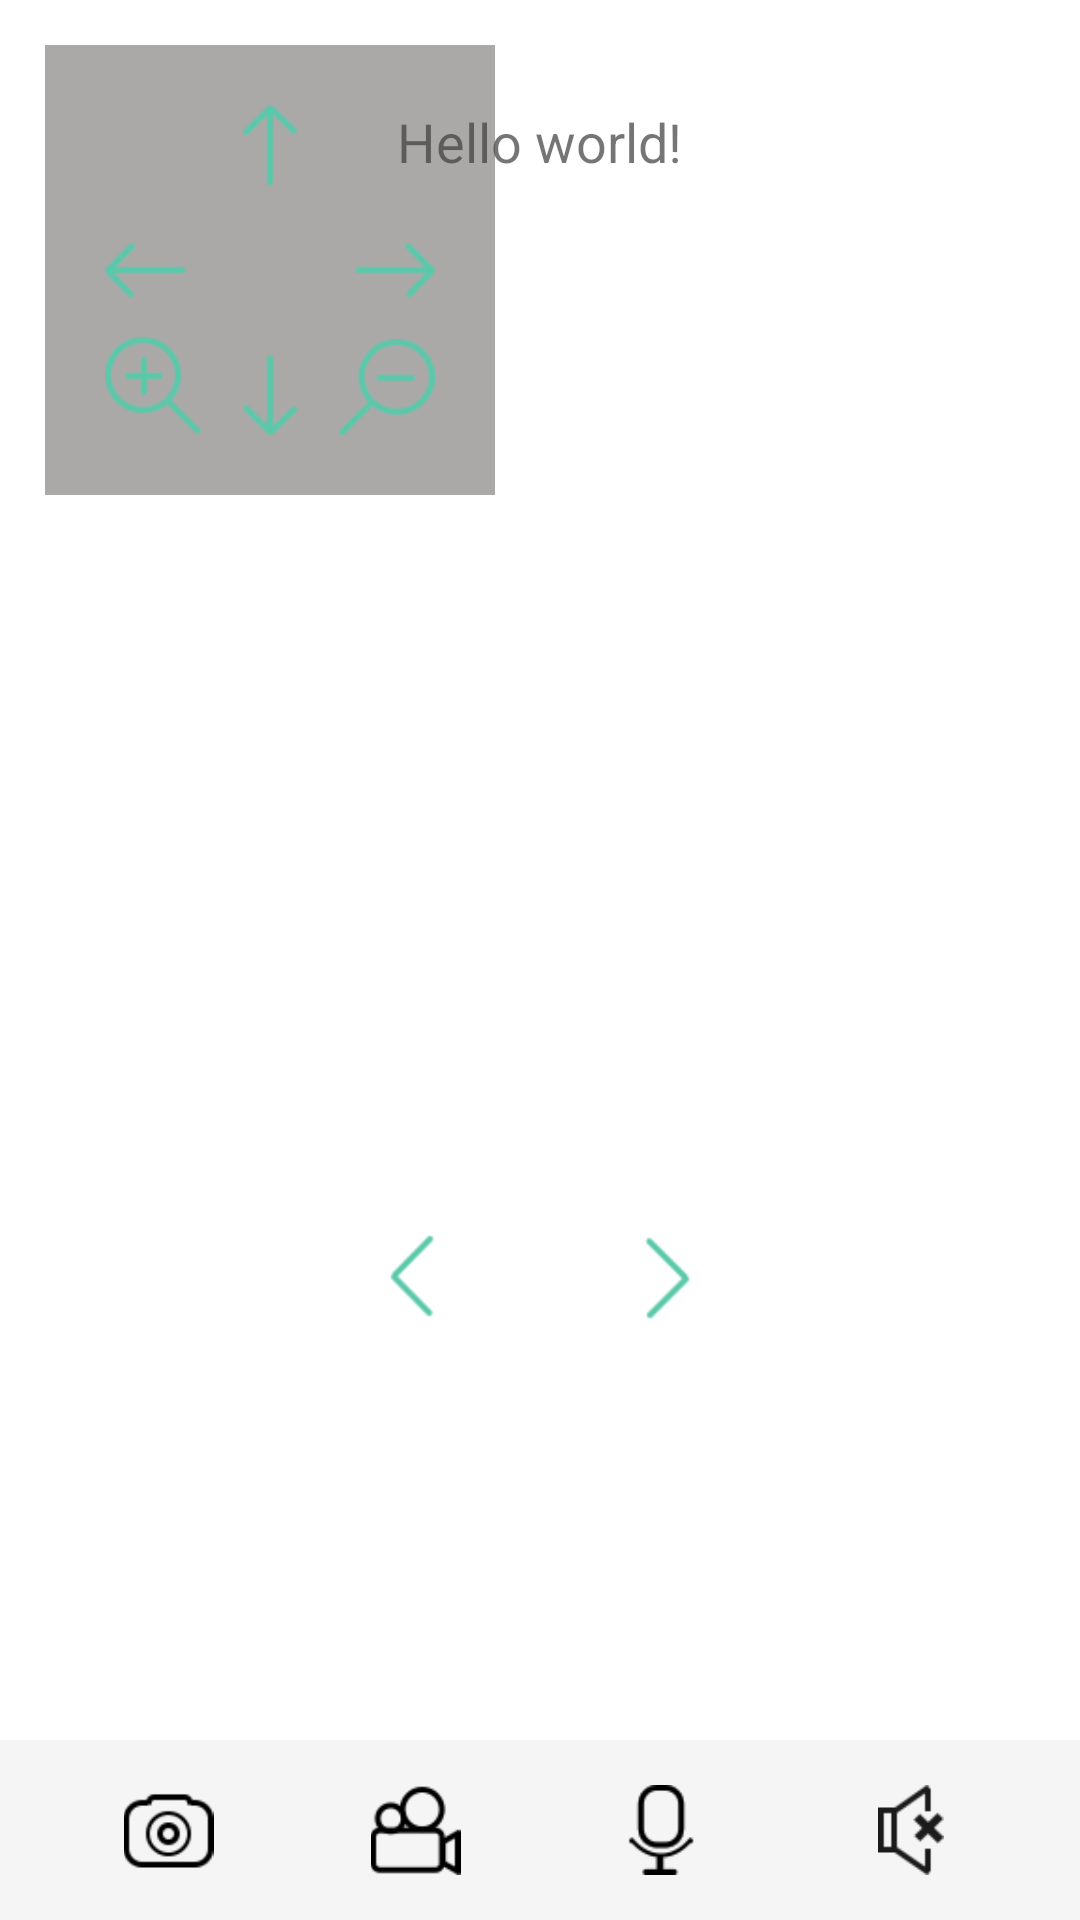

Reconstruct the res/layout file that produces this screen, plus the resources it refers to.
<!-- AndroidManifest.xml: activity theme OverlayAppTheme -->
<!-- res/layout/activity_real_time_preview.xml -->
<RelativeLayout xmlns:android="http://schemas.android.com/apk/res/android"
    android:id="@+id/main_panel"
    android:layout_width="match_parent"
    android:layout_height="match_parent"
    android:background="#ffffff" >

    <FrameLayout
        android:layout_width="wrap_content"
        android:layout_height="match_parent"
        android:layout_above="@+id/actions"
        android:layout_alignParentRight="true"
        android:layout_alignParentTop="true"
        android:layout_marginRight="130dip" >

        <View
            android:id="@+id/anchor"
            android:layout_width="1dip"
            android:layout_height="1dip" />
    </FrameLayout>

    <TextView
        android:id="@+id/channel_name"
        android:layout_width="wrap_content"
        android:layout_height="wrap_content"
        android:layout_centerHorizontal="true"
        android:layout_marginTop="20dip"
        android:padding="15dip"
        android:text="@string/hello_world"
        android:textSize="18sp" />

    <RelativeLayout
        android:id="@+id/surface_panel"
        android:layout_width="400dip"
        android:layout_height="300dip"
        android:layout_below="@id/channel_name"
        android:layout_centerHorizontal="true" >

        <View
            android:id="@+id/surface_mask"
            android:layout_width="match_parent"
            android:layout_height="match_parent"
            android:background="@android:color/transparent" />

        <android.support.v4.view.ViewPager
            android:id="@+id/view_pager"
            android:layout_width="match_parent"
            android:layout_height="match_parent" />
    </RelativeLayout>

    <LinearLayout
        android:id="@+id/indicater"
        android:layout_width="match_parent"
        android:layout_height="wrap_content"
        android:layout_below="@id/surface_panel"
        android:layout_marginTop="15dip"
        android:gravity="center"
        android:padding="15dip" >

        <ImageView
            android:id="@+id/left_indicater"
            android:layout_width="wrap_content"
            android:layout_height="wrap_content"
            android:layout_marginRight="20dip"
            android:padding="5dip"
            android:src="@drawable/indicater_bg_left"
            android:textColor="@android:color/white" />

        <ImageView
            android:id="@+id/right_indicater"
            android:layout_width="wrap_content"
            android:layout_height="wrap_content"
            android:layout_marginLeft="20dip"
            android:padding="5dip"
            android:src="@drawable/indicater_bg_right"
            android:textColor="@android:color/white" />
    </LinearLayout>

    <View
        android:id="@+id/lan_panel"
        android:layout_width="match_parent"
        android:layout_height="match_parent"
        android:background="@android:color/transparent"
        android:onClick="clickOnLanPanel"
        android:visibility="gone" />

    <LinearLayout
        android:id="@+id/brief_panel"
        android:layout_width="match_parent"
        android:layout_above="@id/actions"
        android:orientation="vertical"
        android:layout_height="wrap_content" >
        <TextView
            android:id="@+id/all_flow"
            android:text=""
            android:layout_width="match_parent"
            android:layout_height="wrap_content" />
    </LinearLayout>

    <LinearLayout
        android:id="@id/actions"
        android:layout_width="match_parent"
        android:layout_height="wrap_content"
        android:layout_alignParentBottom="true"
        android:background="#f5f5f5"
        android:padding="15dip" >

        <ImageView
            android:id="@+id/image"
            android:layout_width="0dip"
            android:layout_height="30dip"
            android:layout_weight="1"
            android:onClick="onClick"
            android:src="@drawable/image_bg" />

        <ImageView
            android:id="@+id/record_vedio"
            android:layout_width="0dip"
            android:layout_height="30dip"
            android:layout_weight="1"
            android:onClick="onClick"
            android:src="@drawable/record_vedio_bg" />

        <ImageView
            android:id="@+id/record_voice"
            android:layout_width="0dip"
            android:layout_height="30dip"
            android:layout_weight="1"
            android:onClick="onClick"
            android:src="@drawable/record_voice_bg" />

        <ImageView
            android:id="@+id/voice"
            android:layout_width="0dip"
            android:layout_height="30dip"
            android:layout_weight="1"
            android:onClick="onClick"
            android:src="@drawable/voice_bg" />
    </LinearLayout>

    <include
        android:id="@+id/cloud_controll"
        android:layout_width="150dip"
        android:layout_height="150dip"
        android:layout_above="@+id/cloud"
        android:layout_marginBottom="15dip"
        android:layout_marginLeft="15dip"
        android:layout_marginRight="15dip"
        android:layout_marginTop="15dip"
        layout="@layout/cloud_control"
        android:background="@color/actions_panel_lan" />

    <ImageView
        android:id="@id/cloud"
        android:layout_width="30dip"
        android:layout_height="30dip"
        android:layout_alignParentBottom="true"
        android:layout_alignParentLeft="true"
        android:layout_marginBottom="8dip"
        android:layout_marginLeft="15dip"
        android:layout_marginRight="15dip"
        android:layout_marginTop="15dip"
        android:onClick="onClick"
        android:src="@drawable/cloud_button_bg"
        android:visibility="gone" />

</RelativeLayout>
<!-- res/layout/cloud_control.xml (included above) -->
<?xml version="1.0" encoding="utf-8"?>
<RelativeLayout xmlns:android="http://schemas.android.com/apk/res/android"
    android:layout_width="match_parent"
    android:background="@color/actions_panel_lan"
    android:layout_height="match_parent" >

    <ImageView
        android:id="@+id/left"
        android:layout_width="wrap_content"
        android:layout_height="wrap_content"
        android:layout_alignParentLeft="true"
        android:layout_centerVertical="true"
        android:padding="20dip"
        android:src="@drawable/cloud_left" />

    <ImageView
        android:id="@+id/top"
        android:layout_width="wrap_content"
        android:layout_height="wrap_content"
        android:layout_alignParentTop="true"
        android:layout_centerHorizontal="true"
        android:padding="20dip"
        android:src="@drawable/cloud_up" />
	
    <ImageView
        android:id="@+id/right"
        android:layout_width="wrap_content"
        android:layout_height="wrap_content"
        android:layout_alignParentRight="true"
        android:layout_centerVertical="true"
        android:padding="20dip"
        android:src="@drawable/cloud_right" />

    <ImageView
        android:id="@+id/bottom"
        android:layout_width="wrap_content"
        android:layout_height="wrap_content"
        android:layout_alignParentBottom="true"
        android:layout_centerHorizontal="true"
        android:padding="20dip"
        android:src="@drawable/cloud_down" />

     <ImageView
        android:id="@+id/big"
        android:layout_width="wrap_content"
        android:layout_height="wrap_content"
        android:layout_alignParentBottom="true"
        android:layout_alignParentLeft="true"
        android:padding="20dip"
        android:src="@drawable/cloud_big" />
     
      <ImageView
        android:id="@+id/small"
        android:layout_width="wrap_content"
        android:layout_height="wrap_content"
        android:layout_alignParentBottom="true"
        android:layout_alignParentRight="true"
        android:padding="20dip"
        android:src="@drawable/cloud_small" />
</RelativeLayout>
<!-- resources referenced by this layout -->
<resources>
  <color name="actions_panel_lan">#71423d3b</color>
  <!-- drawable cloud_button_bg (drawable) -->
  <?xml version="1.0" encoding="utf-8"?>
  <selector xmlns:android="http://schemas.android.com/apk/res/android" >
      <item android:state_pressed="true" android:drawable="@drawable/cloud_button_pressed"></item>
      <item android:state_selected="true" android:drawable="@drawable/cloud_button_pressed"></item>
      <item android:drawable="@drawable/cloud_button"></item>
  </selector>
  <!-- drawable image_bg (drawable) -->
  <?xml version="1.0" encoding="utf-8"?>
  <selector xmlns:android="http://schemas.android.com/apk/res/android" >
      <item android:state_pressed="true" android:drawable="@drawable/image_bg_pressed"></item>
      <item android:state_selected="true" android:drawable="@drawable/image_bg_pressed"></item>
      <item android:drawable="@drawable/image_bg_normal"></item>
  </selector>
  <!-- drawable indicater_bg_left (drawable) -->
  <?xml version="1.0" encoding="utf-8"?>
  <selector xmlns:android="http://schemas.android.com/apk/res/android">
      <item android:state_selected="true" android:drawable="@drawable/left_indicator_none"></item>
      <item android:drawable="@drawable/left_indicator"></item>
  </selector>
  <!-- drawable indicater_bg_right (drawable) -->
  <?xml version="1.0" encoding="utf-8"?>
  <selector xmlns:android="http://schemas.android.com/apk/res/android">
      <item android:state_selected="true" android:drawable="@drawable/right_indicator_none"></item>
      <item android:drawable="@drawable/right_indicator"></item>
  </selector>
  <!-- drawable record_vedio_bg (drawable) -->
  <?xml version="1.0" encoding="utf-8"?>
  <selector xmlns:android="http://schemas.android.com/apk/res/android" >
      <item android:state_pressed="true" android:drawable="@drawable/record_vedio_bg_pressed"></item>
      <item android:state_selected="true" android:drawable="@drawable/record_vedio_bg_pressed"></item>
      <item android:drawable="@drawable/record_vedio"></item>
  </selector>
  <!-- drawable voice_bg (drawable) -->
  <?xml version="1.0" encoding="utf-8"?>
  <selector xmlns:android="http://schemas.android.com/apk/res/android" >
      <item android:state_pressed="true" android:drawable="@drawable/voice_ok"></item>
      <item android:state_selected="true" android:drawable="@drawable/voice_ok"></item>
      <item android:drawable="@drawable/voice_forbiden"></item>
  </selector>
  <string name="hello_world">Hello world!</string>
  <style name="OverlayAppTheme" parent="@style/AppTheme">
          <item name="windowActionBarOverlay">true</item>
      </style>
  <style name="ActionBarStyle" parent="@style/Widget.AppCompat.Light.ActionBar.Solid">
          <item name="android:background">@color/main</item>
          <item name="background">@color/main</item>
          <item name="android:actionMenuTextColor">@android:color/white</item>
          <item name="android:height">@dimen/activity_actionbar_height</item>
      </style>
  <color name="main">#69c9ac</color>
  <style name="MenuTextStyle" parent="@style/TextAppearance.AppCompat.Widget.ActionBar.Menu">
          <item name="android:textSize">16sp</item>
          <item name="android:textStyle">normal</item>
      </style>
  <style name="DropDowmStyle" parent="@style/Base.Widget.AppCompat.Spinner.DropDown.ActionBar">
          <item name="android:gravity">top|right</item>
          <item name="android:width">10dip</item>
      </style>
  <style name="DropDownListViewStyle" parent="@style/Widget.AppCompat.ListView.DropDown">
          <item name="android:gravity">top|right</item>
          <item name="android:width">10dip</item>
          <item name="android:background">@android:color/primary_text_light</item>
      </style>
  <dimen name="activity_actionbar_height">47dip</dimen>
  <color name="menu_bg">#9f000000</color>
</resources>
